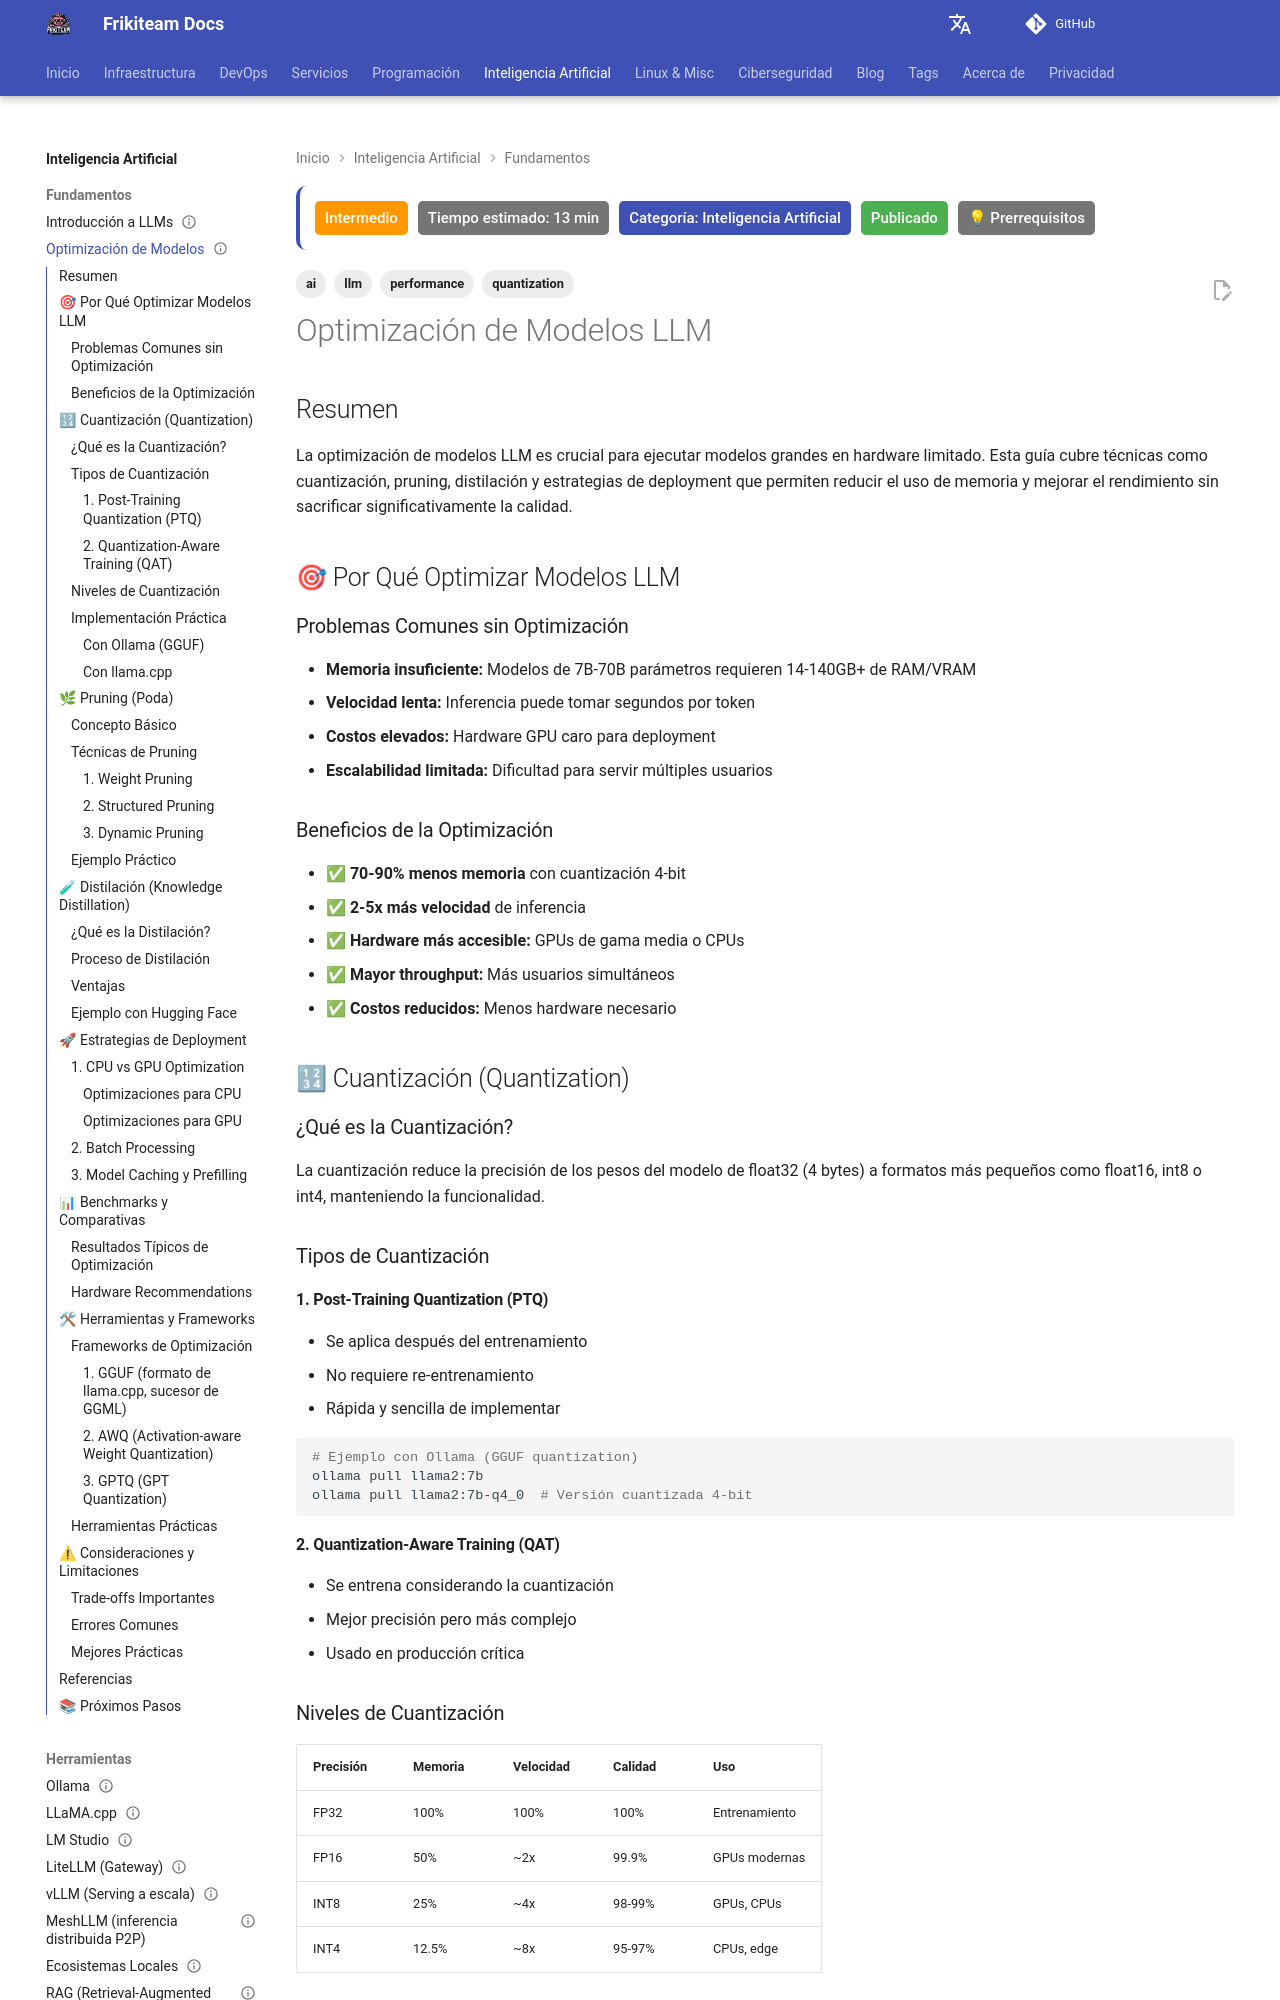

repository: rasty94/Frikiteam-docs · page: doc/ai/model_optimization/index.html · generator: mkdocs

---
title: "Optimización de Modelos LLM"
description: "Técnicas de optimización para ejecutar LLMs en hardware limitado: cuantización, pruning, distilación y estrategias de deployment"
tags: ['ai', 'llm', 'performance', 'quantization']
difficulty: intermediate
estimated_time: 13 min
category: Inteligencia Artificial
status: published
prerequisites: ["llms_fundamentals", "ollama_basics"]
updated: 2026-10-11
---

# Optimización de Modelos LLM

## Resumen

La optimización de modelos LLM es crucial para ejecutar modelos grandes en hardware limitado. Esta guía cubre técnicas como cuantización, pruning, distilación y estrategias de deployment que permiten reducir el uso de memoria y mejorar el rendimiento sin sacrificar significativamente la calidad.

## 🎯 Por Qué Optimizar Modelos LLM

### Problemas Comunes sin Optimización

- **Memoria insuficiente:** Modelos de 7B-70B parámetros requieren 14-140GB+ de RAM/VRAM
- **Velocidad lenta:** Inferencia puede tomar segundos por token
- **Costos elevados:** Hardware GPU caro para deployment
- **Escalabilidad limitada:** Dificultad para servir múltiples usuarios

### Beneficios de la Optimización

- ✅ **70-90% menos memoria** con cuantización 4-bit
- ✅ **2-5x más velocidad** de inferencia
- ✅ **Hardware más accesible:** GPUs de gama media o CPUs
- ✅ **Mayor throughput:** Más usuarios simultáneos
- ✅ **Costos reducidos:** Menos hardware necesario

## 🔢 Cuantización (Quantization)

### ¿Qué es la Cuantización?

La cuantización reduce la precisión de los pesos del modelo de float32 (4 bytes) a formatos más pequeños como float16, int8 o int4, manteniendo la funcionalidad.

### Tipos de Cuantización

#### 1. **Post-Training Quantization (PTQ)**
- Se aplica después del entrenamiento
- No requiere re-entrenamiento
- Rápida y sencilla de implementar

```bash
# Ejemplo con Ollama (GGUF quantization)
ollama pull llama2:7b
ollama pull llama2:7b-q4_0  # Versión cuantizada 4-bit
```

#### 2. **Quantization-Aware Training (QAT)**
- Se entrena considerando la cuantización
- Mejor precisión pero más complejo
- Usado en producción crítica
